Labelled photos from "final", an image-classification folder in troniixx/aml2026-group-18. The possible labels are: bird, boar, dog, dragon, hare, horse, monkey, ram, rat, snake, tiger.

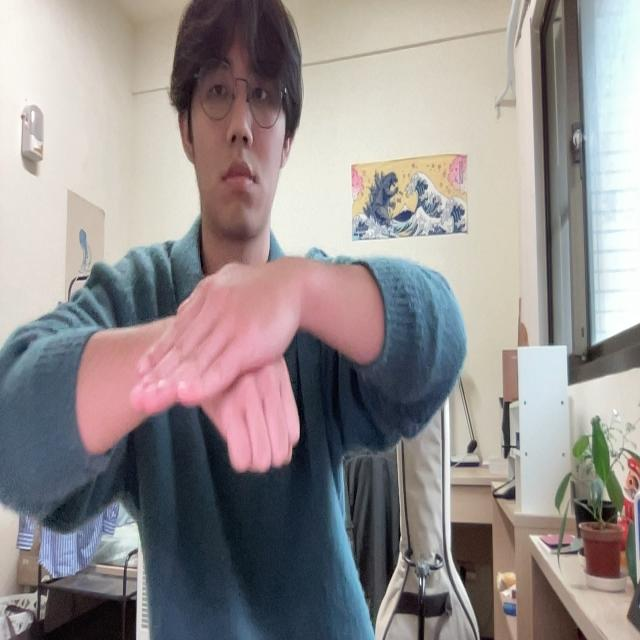
Label: dog

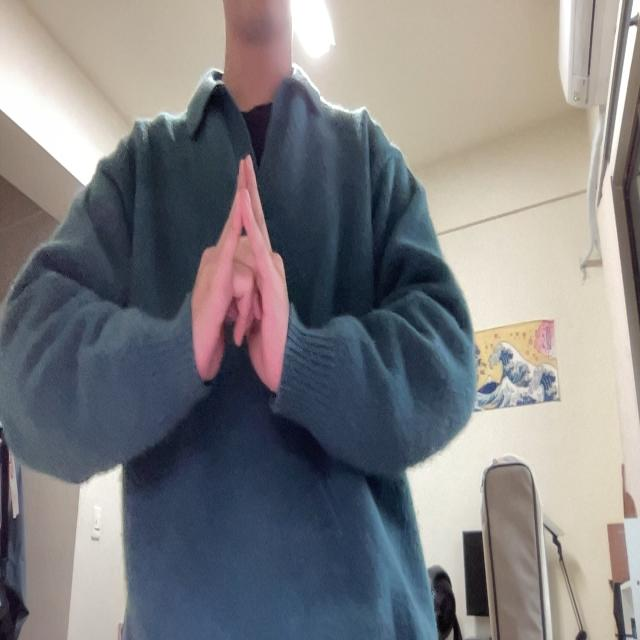
Label: bird

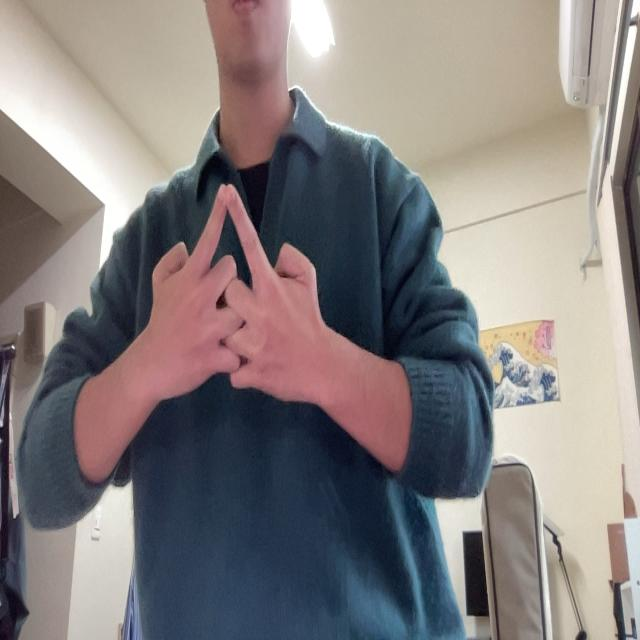
Label: horse

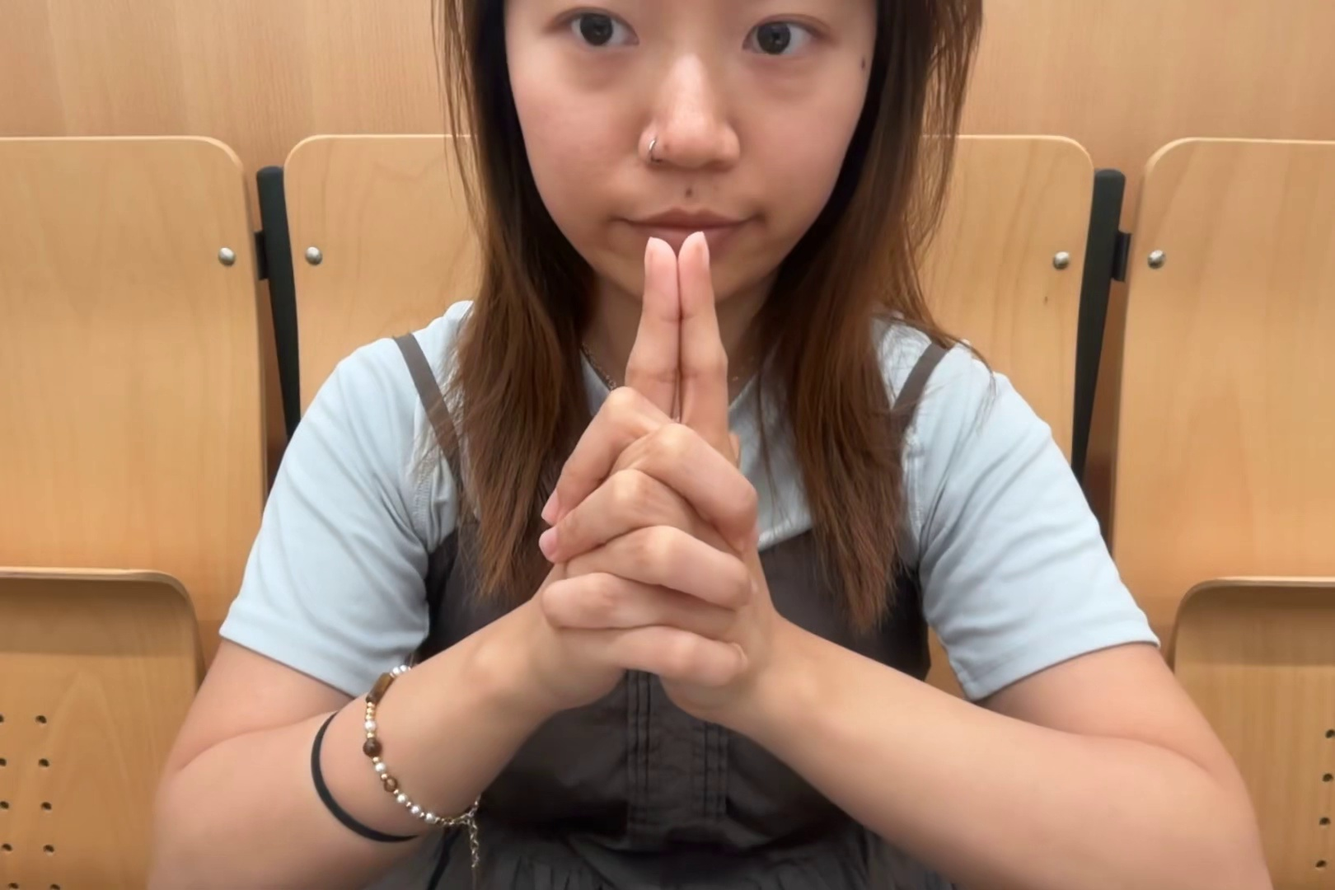
Label: tiger

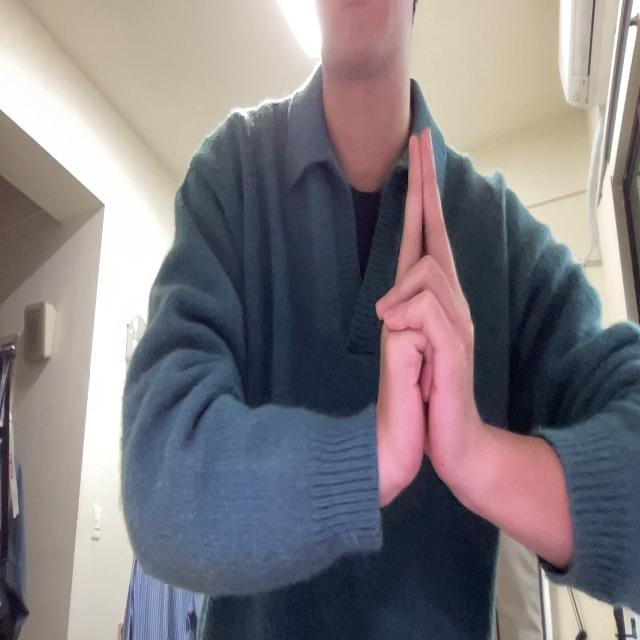
Label: ram

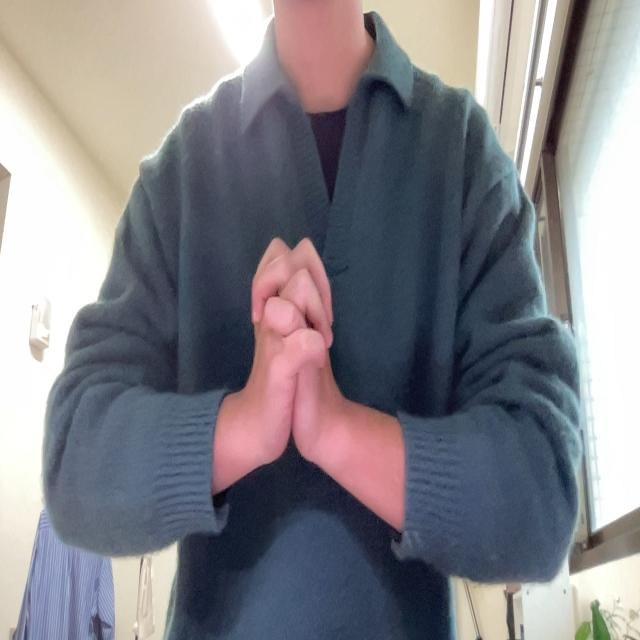
Label: snake
